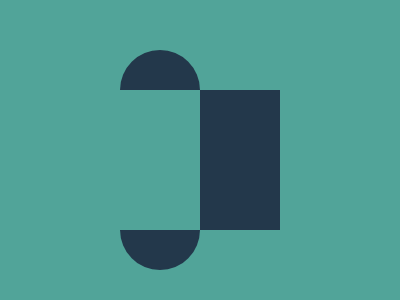

Write the HTML and CSS that draws this image.

<div class="r"></div><div class="semi top"></div><div class="semi bottom"></div><style>body{background-color: #51A499;}.r{position: absolute;background-color: #23384B;width: 80px;height: 140px;left: 200px;top: 90px;}.semi {position: absolute;background-color: #23384B;width: 80px;height: 40px;border-top-left-radius: 40px;border-top-right-radius: 40px;}.top {left: 120px;top: 50px;}.bottom {left: 120px;top: 230px;transform: rotateX(180deg) rotateY(180deg);}</style>
